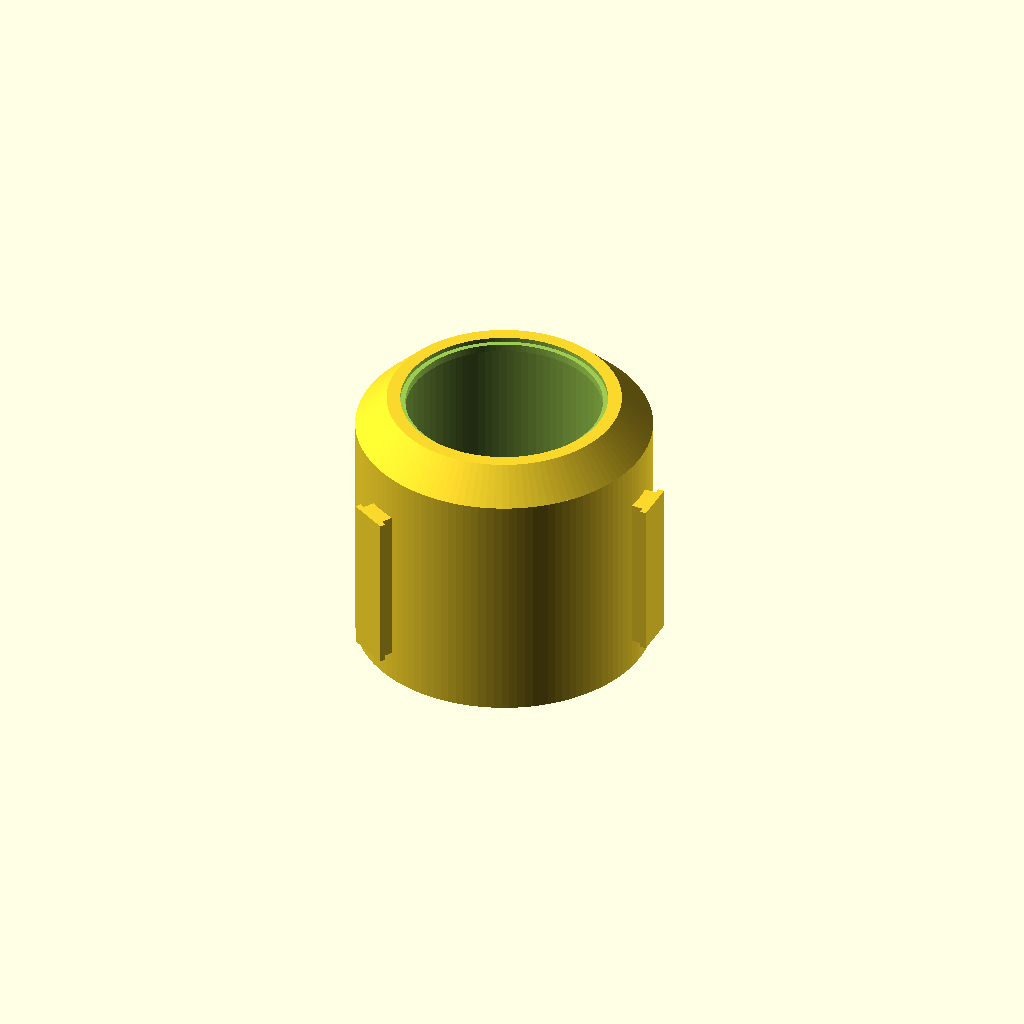
Cell 1: the model at its default parameters.
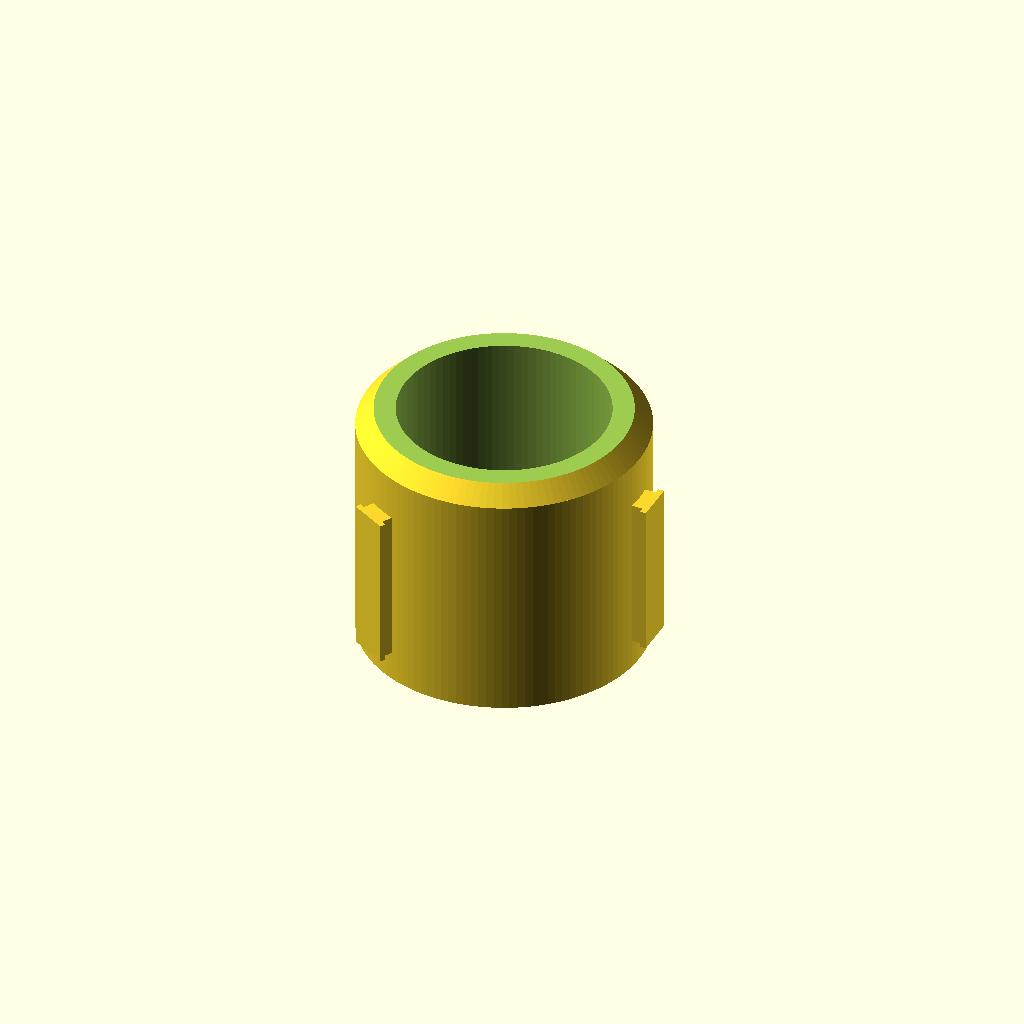
Cell 2: the same model with pot_hole_d = 100.8.
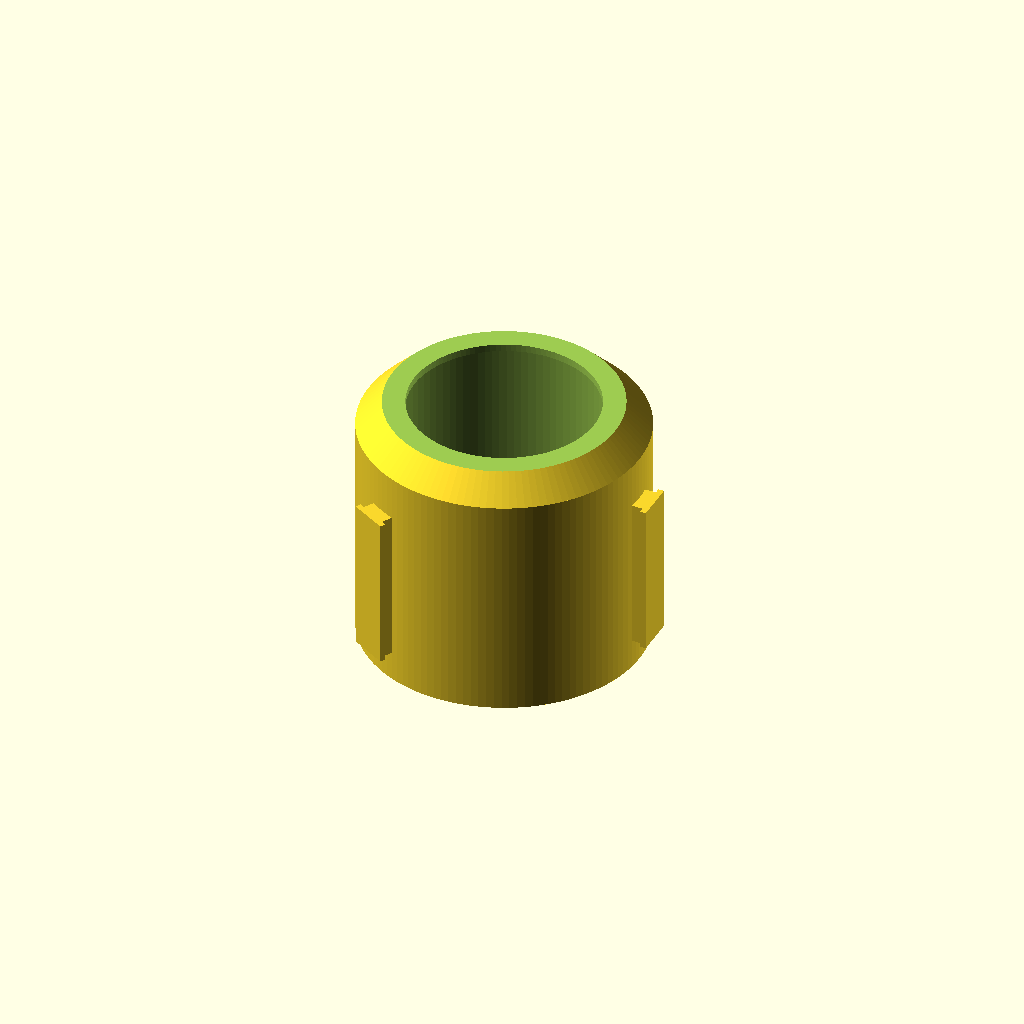
Cell 3: rim_pocket_d = 106 (everything else at default).
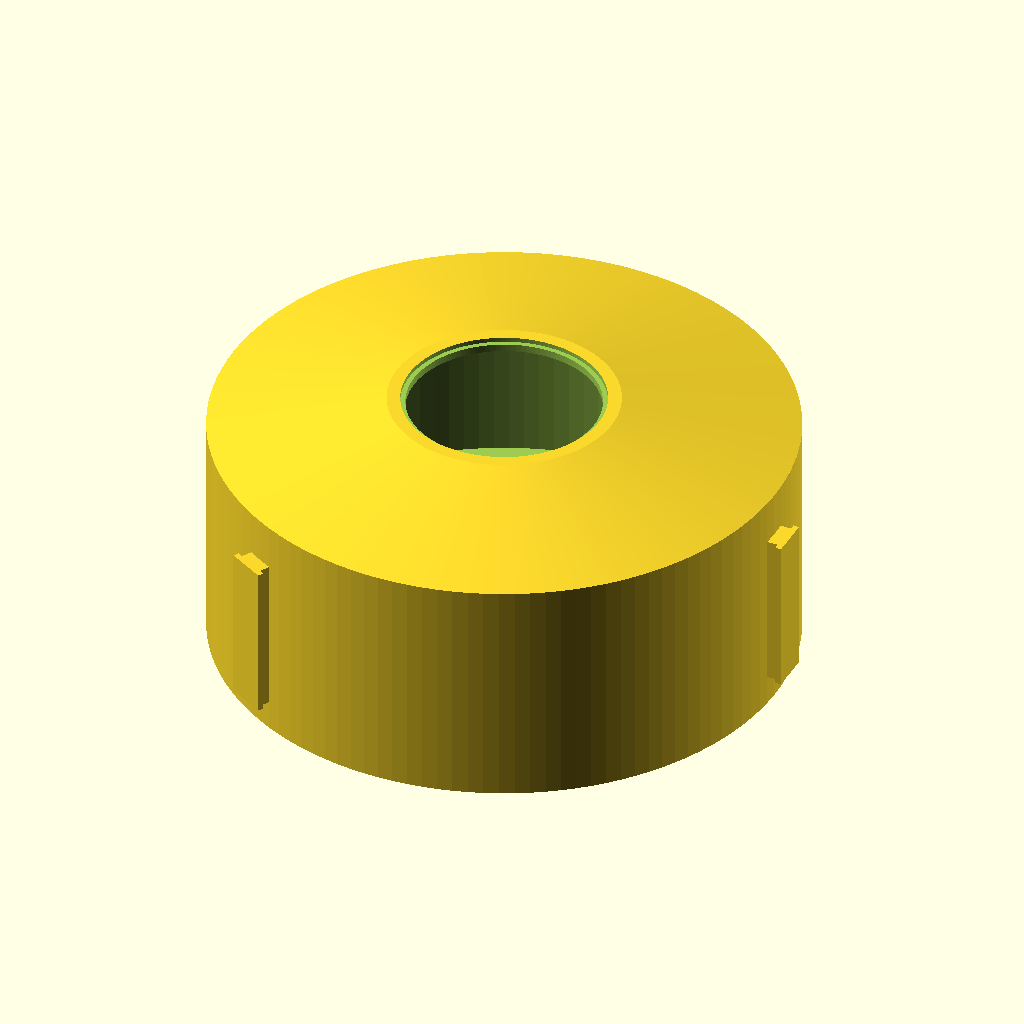
Cell 4 — body_od set to 152, the other parameters unchanged.
All cells are drawn from one camera (rotation 55°, 0°, 25°, orthographic, colour scheme Cornfield), so only the parameter changes between them.
Source of the model, hardware/a1mini-sensor-station/src/pomona_dual_station.scad:
// Licence: Apache-2.0 (same as the Pomona repository). Designed by Okyanus for Pomona.
// Use part="hydro" or part="soil" from this file. The holder modules further down are the
// original V2 prototypes, kept for history; print the fixed ones from pomona_sensor_mounts.scad.
// Pomona compact dual station V1 - A1 mini friendly
// Uses existing seedling pot: body top 50 mm, rim 52 mm.
// Units: mm
$fn=120;
part="hydro"; // hydro, soil, ph_holder, ds_holder, sht_post, moisture_holder, hose_clip, plate

pot_hole_d=50.4;
rim_pocket_d=53.0;
rim_pocket_depth=1.2;
body_od=76;
wall=2.4;
bottom=2.8;
rail_w=8; rail_t=3; rail_h=35;

module rail(h=rail_h){
  // simple external dovetail-ish mounting rib; no penetration through vessel wall
  translate([body_od/2-0.2,-rail_w/2,8]) cube([rail_t,rail_w,h]);
  translate([body_od/2+rail_t-0.2,-(rail_w+3)/2,8]) cube([1.6,rail_w+3,h]);
}

module hydro(){
  h=70; straight=62; top_od=60;
  difference(){
    union(){
      cylinder(d=body_od,h=straight);
      translate([0,0,straight]) cylinder(h=h-straight,r1=body_od/2,r2=top_od/2);
      rotate([0,0,0]) rail(42);
      rotate([0,0,120]) rail(42);
      rotate([0,0,240]) rail(42);
    }
    // cavity
    translate([0,0,bottom]) cylinder(r=body_od/2-wall,h=straight-bottom+0.02);
    translate([0,0,straight]) cylinder(h=4.8,r1=body_od/2-wall,r2=27.5);
    translate([0,0,66.7]) cylinder(d=pot_hole_d,h=3.8);
    translate([0,0,h-rim_pocket_depth]) cylinder(d=rim_pocket_d,h=rim_pocket_depth+0.2);
  }
}

soil_h=40; // soil body height (V1 was 25); the pot seat and rim pocket stay at the top

module soil(){
  // Soil V2: soil body for the same 52 mm rim / 50 mm pot footprint, taller than the V1 tray.
  h=soil_h;
  assert(h>=25 && h<=120, "soil_h must be 25-120 mm");
  rail_len=h-10; // rails run from z=8 to 2 mm below the top
  difference(){
    union(){
      cylinder(d=body_od,h=h);
      rotate([0,0,0]) rail(rail_len);
      rotate([0,0,120]) rail(rail_len);
      rotate([0,0,240]) rail(rail_len);
    }
    translate([0,0,3]) cylinder(d=68,h=h-5.2);
    // center raised support/drain recess keeps pot centered
    translate([0,0,h-6]) cylinder(d=pot_hole_d,h=6.2);
    translate([0,0,h-rim_pocket_depth]) cylinder(d=rim_pocket_d,h=rim_pocket_depth+0.2);
    // drainage holes around pot area
    for(a=[0:45:315]) translate([20*cos(a),20*sin(a),-0.1]) cylinder(d=3,h=3.2);
  }
}

// Clip base that slides over external rail; intentionally does not pierce vessel.
module rail_socket(h=16){
  difference(){
    cube([7,15,h],center=false);
    translate([-0.1,3.5,-0.1]) cube([4.6,8,h+0.2]);
  }
}

module ph_holder(){
  // vertical ~12 mm probe holder attached to rail socket
  union(){
    rail_socket(28);
    translate([7,7.5,0]) difference(){cylinder(d=18,h=40); translate([0,0,-0.1]) cylinder(d=12.6,h=40.2);} 
  }
}
module ds_holder(){
  union(){
    rail_socket(22);
    translate([7,7.5,0]) difference(){cylinder(d=12,h=28); translate([0,0,-0.1]) cylinder(d=6.6,h=28.2);} 
  }
}
module sht_post(){
  union(){
    rail_socket(22);
    translate([7,5.5,0]) cube([7,4,65]);
    translate([4,1.5,58]) difference(){cube([24,12,18]); translate([2,2,2]) cube([20,8,16.2]);}
  }
}
module moisture_holder(){
  union(){
    rail_socket(22);
    translate([7,1.5,0]) difference(){cube([16,12,48]); translate([3,2,-0.1]) cube([10,8,48.2]);}
  }
}
module hose_clip(){
  union(){
    rail_socket(16);
    translate([8,7.5,8]) rotate([90,0,0]) difference(){cylinder(d=12,h=5,center=true); cylinder(d=6,h=6,center=true); translate([-6,-6,-3]) cube([6,12,6]);}
  }
}

module plate(){
  // Arrangement sized for 180x180 A1 mini bed: both vessels + small holders.
  translate([-45,0,0]) hydro();
  translate([45,0,0]) soil();
  translate([-70,58,0]) ph_holder();
  translate([-40,60,0]) ds_holder();
  translate([0,55,0]) hose_clip();
  translate([28,53,0]) moisture_holder();
  translate([62,50,0]) sht_post();
}

if(part=="hydro") hydro();
else if(part=="soil") soil();
else if(part=="ph_holder") ph_holder();
else if(part=="ds_holder") ds_holder();
else if(part=="sht_post") sht_post();
else if(part=="moisture_holder") moisture_holder();
else if(part=="hose_clip") hose_clip();
else if(part=="plate") plate();
Customizer parameters (derived from the source; name, type, default, range or options):
part: string, default "hydro"
pot_hole_d: number, default 50.4
rim_pocket_d: number, default 53
rim_pocket_depth: number, default 1.2
body_od: number, default 76
wall: number, default 2.4
bottom: number, default 2.8
